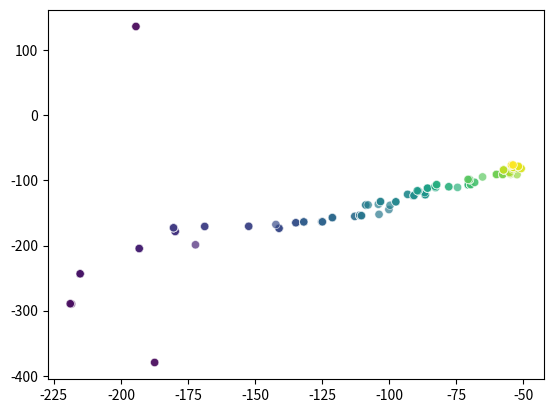
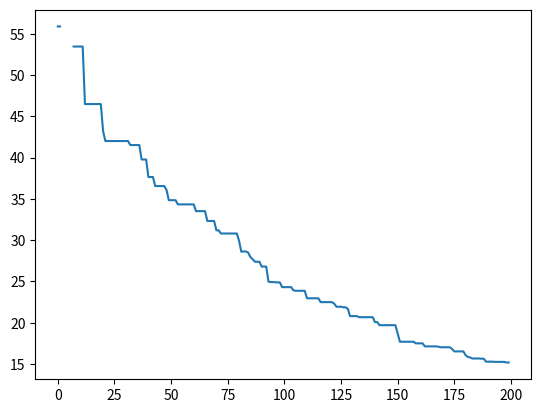

Reproduce these figures in Python, in order.
import random 
import numpy as np
import math
import matplotlib.pyplot as plot


class sgd(): 

    def __init__(self):
        self._mp = [0, 0]
        self._mn = [1, 1]
        self._N = 200  # numero di campioni 
        self._sigma = 0.5  # varianza
        self._u = 0.2   # step size
        # inizializzazione di beta 
        self._b0 = random.uniform(-3, 3)
        self._b1 = random.uniform(-3, 3)
        # preparazione del dataset 
        data_positive = self._data_generation(self._mp[0], self._mp[1], self._sigma, int(self._N/2), 1)
        data_negative = self._data_generation(self._mn[0], self._mn[1], self._sigma, int(self._N/2), -1)
        self._dataset = np.concatenate((data_positive, data_negative), axis=0) # tutti i dati in una sola matrice
        indices = np.arange(self._dataset.shape[0])  # shuffle del dataset 
        np.random.shuffle(indices)
        self._dataset = self._dataset[indices]

        # test dataset 
        # print(self._dataset[103])
        # print(self._dataset[5])
        # print(self._dataset[77])
        # print(self._dataset[167])

    def sgd(self, decreasing=False): 
        if decreasing == True: 
            tau = 500
            self._u = tau
        b0s = np.ones(self._dataset.shape[0])
        b1s = np.ones(self._dataset.shape[0])
        Js = np.ones(self._dataset.shape[0])
        for i in range(self._dataset.shape[0]): 
            sample = self._dataset[i] # estrazione di un campione 
            # aggiornamento del pesi 
            grad = self._loss_grad(sample[0], sample[1], sample[2], self._b0, self._b1)
            self._b0 = self._b0 - self._u*grad[0]
            self._b1 = self._b1 - self._u*grad[1]
            b0s[i] = self._b0
            b1s[i] = self._b1
            Js[i] = self._cost()
            if decreasing == True: 
                self._u = tau/(1+i)
        return b0s, b1s, Js

    def plot_results(self, b0s, b1s, Js):
        num_points = self._dataset.shape[0]
        plot.figure()
        plot.scatter(b0s, b1s, c=np.arange(num_points), cmap='viridis', alpha=0.7, edgecolors='w', linewidth=0.5)
        plot.savefig('scatter_weights.png')

        plot.figure()
        plot.plot(range(self._dataset.shape[0]), Js)
        plot.savefig('cost.png')



    def _data_generation(self, m0, m1, sigma, N, label): 
        data = np.zeros((N, 3)) # inzializzazione del vettore 
        data[:, 0] = np.random.normal(m0, math.sqrt(sigma), (1, N))
        data[:, 1] = np.random.normal(m1, math.sqrt(sigma), (1, N))
        data[:, 2] = np.ones(N)*label
        # data[:, 2] = np.round(data[:, 2]).astype(int)
        # print(data)
        return data

    def _loss_grad(self, x0, x1, label, b0, b1): 
        '''Fa il gradiente della loss su un campione'''
        exponent = label*x0*b0 + label*x1*b1
        factor = -label/(np.exp(exponent)+1)
        grad0 = factor*x0
        grad1 = factor*x1
        return [grad0, grad1]
    
    def _loss(self, x0, x1, label, b0, b1): 
        exponent = label*x0*b0 + label*x1*b1  # y*x^T*b
        loss = np.log(1+np.exp(-1*exponent))
        return loss


    def _cost(self): 
        '''calcola il costo coni valori attuali'''
        J = 0
        for i in range(self._dataset.shape[0]):
            sample = self._dataset[i]
            J += self._loss(sample[0], sample[1], sample[2], self._b0, self._b1)
        
        J = J/(self._dataset.shape[0])  # media della loss (valore atteso)
        return J

obj = sgd()
b0s, b1s, Js = obj.sgd(True)
obj.plot_results(b0s, b1s, Js)
print("I plot sono salvati come immagini nella cartella di lavoro")
